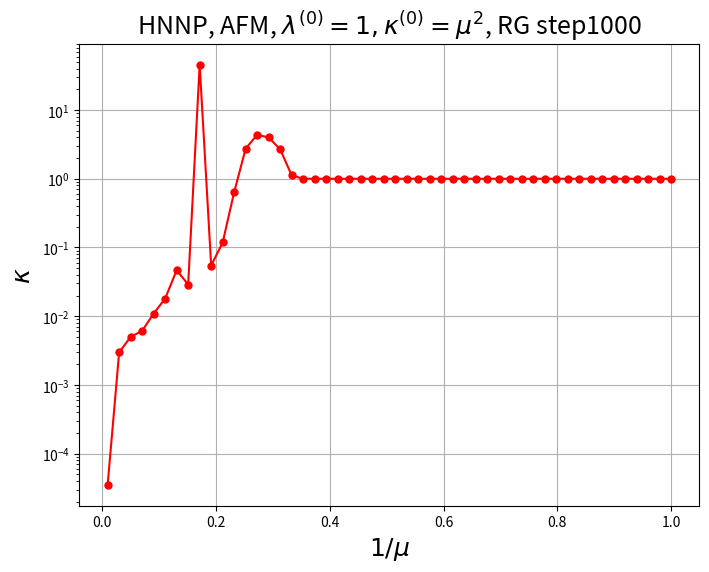

Source code (Python):
# Python code: HN3 and HN5 Phase diagram
import numpy as np
import matplotlib.pyplot as plt

N = 1000   # number of RG iterations

# recursive equation to find lambda; (from recursive equation)
def lam_rec(m, k):
  value = ((m+k)**2.0)/((1+m*k)**2.0)
  return value


# recursive equation to find kappa; (from recursive equation)
def kap_rec(m, k, lam):
  value = ((1+m)**2)*k*lam/((1+m*k)**2)
  return value



def main():
  C = np.zeros((N,))
  kappa_rg = np.zeros((N,))
  lambda_rg = np.zeros((N,))
  num_init = 50
  kl_end = np.zeros((num_init, 2))
  mu = np.linspace(0.01, 1, num = num_init)
  C[0] = 1.0
  
  plt.figure(1, figsize = (8,6))
  #plt.subplot(121)
  for k in range(mu.size):
    m =1/ mu[k]
    kappa_rg[0] = m**2
    lambda_rg[0] = 1
    for i in range(N)[1:]:
      lambda_rg[i] = lam_rec(m, kappa_rg[i-1])
      kappa_rg[i] = kap_rec(m, kappa_rg[i-1], lambda_rg[i-1])
    kappa_rg = kappa_rg
    lambda_rg = lambda_rg
    kl_end[k,0] = lambda_rg[-1]
    kl_end[k,1] = kappa_rg[-1]
    #plt.loglog(lambda_rg, kappa_rg,'-ok', markersize = 5)
    #plt.loglog(lambda_rg[0], kappa_rg[0],'<b', markersize = 9)
    #plt.loglog(lambda_rg[-1], kappa_rg[-1],'or', markersize = 7)
  #plt.plot(kl_end[:,0], kl_end[:,1], 'r', linewidth = 2, label = 'Fixed point solution')
  #plt.plot(lambda_end, kappa_end, '-*g', markersize = 10, linewidth = 2) # plot using fixed point solutions of both kappa and lambda
  #plt.grid('on')
  #plt.xlim([0., 1.01])
  #plt.ylim([0, 1.01])
  #plt.legend(loc = 2)
  #plt.xlabel('$\lambda$', fontsize = 18)
  #plt.ylabel('$\kappa$', fontsize = 18)
  #plt.title('HNNP, AFM, $\lambda^{(0)}=1, \kappa^{(0)} = \mu^2$'+'RG'+str(N), fontsize = 18)
  #plt.savefig('AFM_HNNP_kappavslambda.pdf')
  
  #plt.subplot(122)
  plt.semilogy(mu, kl_end[:,1],'-ro', markersize = 5)
  plt.grid('on')
  #plt.xlim([0., 1.01])
  #plt.ylim([0, 1.01])
  #plt.legend(loc = 2)
  plt.ylabel('$\kappa$', fontsize = 18)
  plt.xlabel('$1/\mu$', fontsize = 18)
  plt.title('HNNP, AFM, $\lambda^{(0)}=1, \kappa^{(0)} = \mu^2$, RG step'+str(N), fontsize = 18)
  #plt.savefig('AFM_HNNP_dig'+str(N)+'_kvsmu.pdf')
  plt.show()
  
if __name__ == '__main__':
  main()
  
